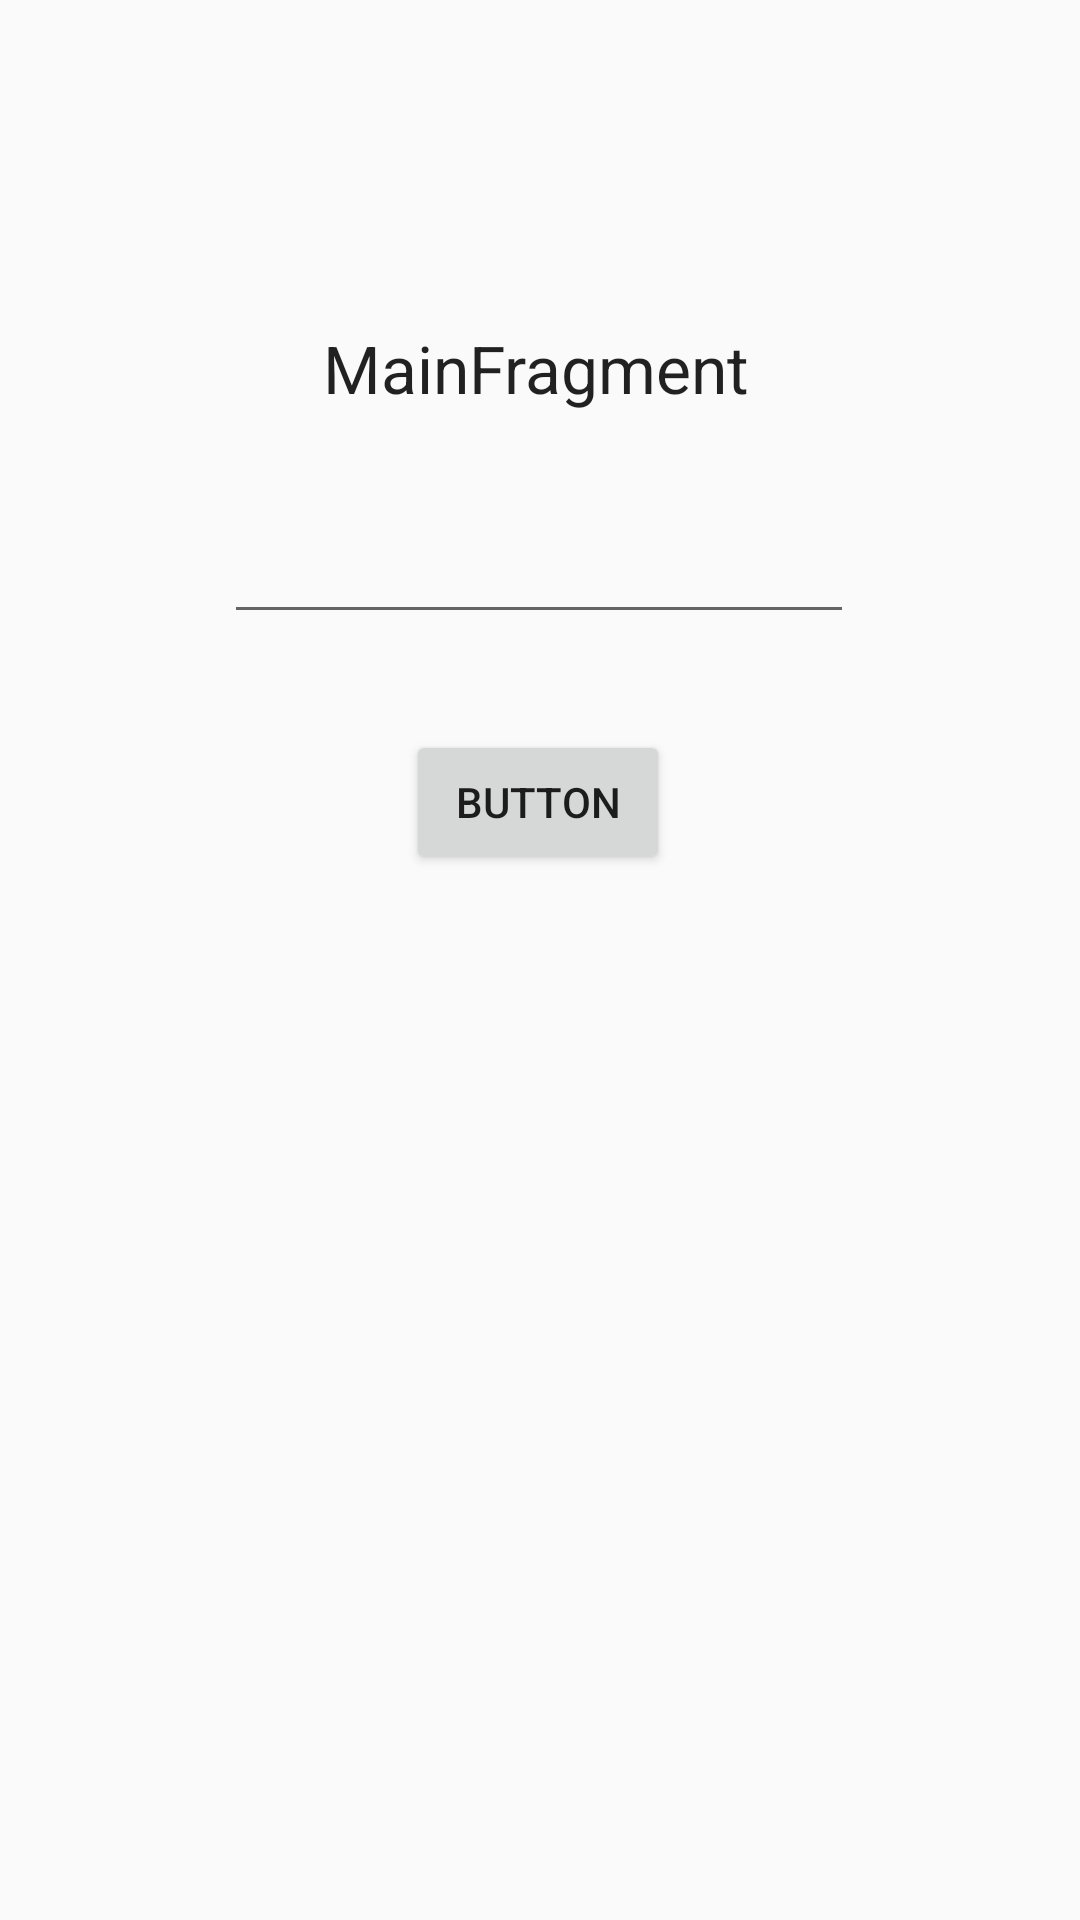

Android layout source for this screen:
<!-- AndroidManifest.xml: application theme Theme.JetpackDemo -->
<!-- res/layout/fragment_main.xml -->
<?xml version="1.0" encoding="utf-8"?>
<androidx.constraintlayout.widget.ConstraintLayout xmlns:android="http://schemas.android.com/apk/res/android"
    xmlns:app="http://schemas.android.com/apk/res-auto"
    xmlns:tools="http://schemas.android.com/tools"
    android:id="@+id/main"
    android:layout_width="match_parent"
    android:layout_height="match_parent"
    tools:context=".ui.main.MainFragment">

    <TextView
        android:id="@+id/mainfragment_result"
        android:layout_width="144dp"
        android:layout_height="30dp"
        android:layout_marginTop="108dp"
        android:text="MainFragment"
        android:textAppearance="@style/TextAppearance.AppCompat.Large"
        app:layout_constraintEnd_toEndOf="parent"
        app:layout_constraintHorizontal_bias="0.498"
        app:layout_constraintStart_toStartOf="parent"
        app:layout_constraintTop_toTopOf="parent" />

    <EditText
        android:id="@+id/dollartext"
        android:layout_width="wrap_content"
        android:layout_height="wrap_content"
        android:layout_marginTop="32dp"
        android:ems="10"
        android:inputType="numberDecimal"
        app:layout_constraintEnd_toEndOf="parent"
        app:layout_constraintHorizontal_bias="0.497"
        app:layout_constraintStart_toStartOf="parent"
        app:layout_constraintTop_toBottomOf="@+id/mainfragment_result" />

    <Button
        android:id="@+id/convertbtn"
        android:layout_width="wrap_content"
        android:layout_height="wrap_content"
        android:layout_marginTop="32dp"
        android:text="Button"
        app:layout_constraintEnd_toEndOf="parent"
        app:layout_constraintHorizontal_bias="0.498"
        app:layout_constraintStart_toStartOf="parent"
        app:layout_constraintTop_toBottomOf="@+id/dollartext" />

</androidx.constraintlayout.widget.ConstraintLayout>
<!-- resources referenced by this layout -->
<resources>
  <style name="Theme.JetpackDemo" parent="Theme.MaterialComponents.DayNight.NoActionBar.Bridge">
          
          <item name="colorPrimary">@color/purple_500</item>
          <item name="colorPrimaryVariant">@color/purple_700</item>
          <item name="colorOnPrimary">@color/white</item>
          
          <item name="colorSecondary">@color/teal_200</item>
          <item name="colorSecondaryVariant">@color/teal_700</item>
          <item name="colorOnSecondary">@color/black</item>
          
          <item name="android:statusBarColor">?attr/colorPrimaryVariant</item>
          
      </style>
  <!-- not gathered from this repository: default colours our renderer supplied (Android Studio template values) -->
  <color name="purple_500">#FF6200EE</color>
  <color name="purple_700">#FF3700B3</color>
  <color name="teal_200">#FF03DAC5</color>
  <color name="teal_700">#FF018786</color>
  <color name="black">#FF000000</color>
  <color name="white">#FFFFFFFF</color>
</resources>
